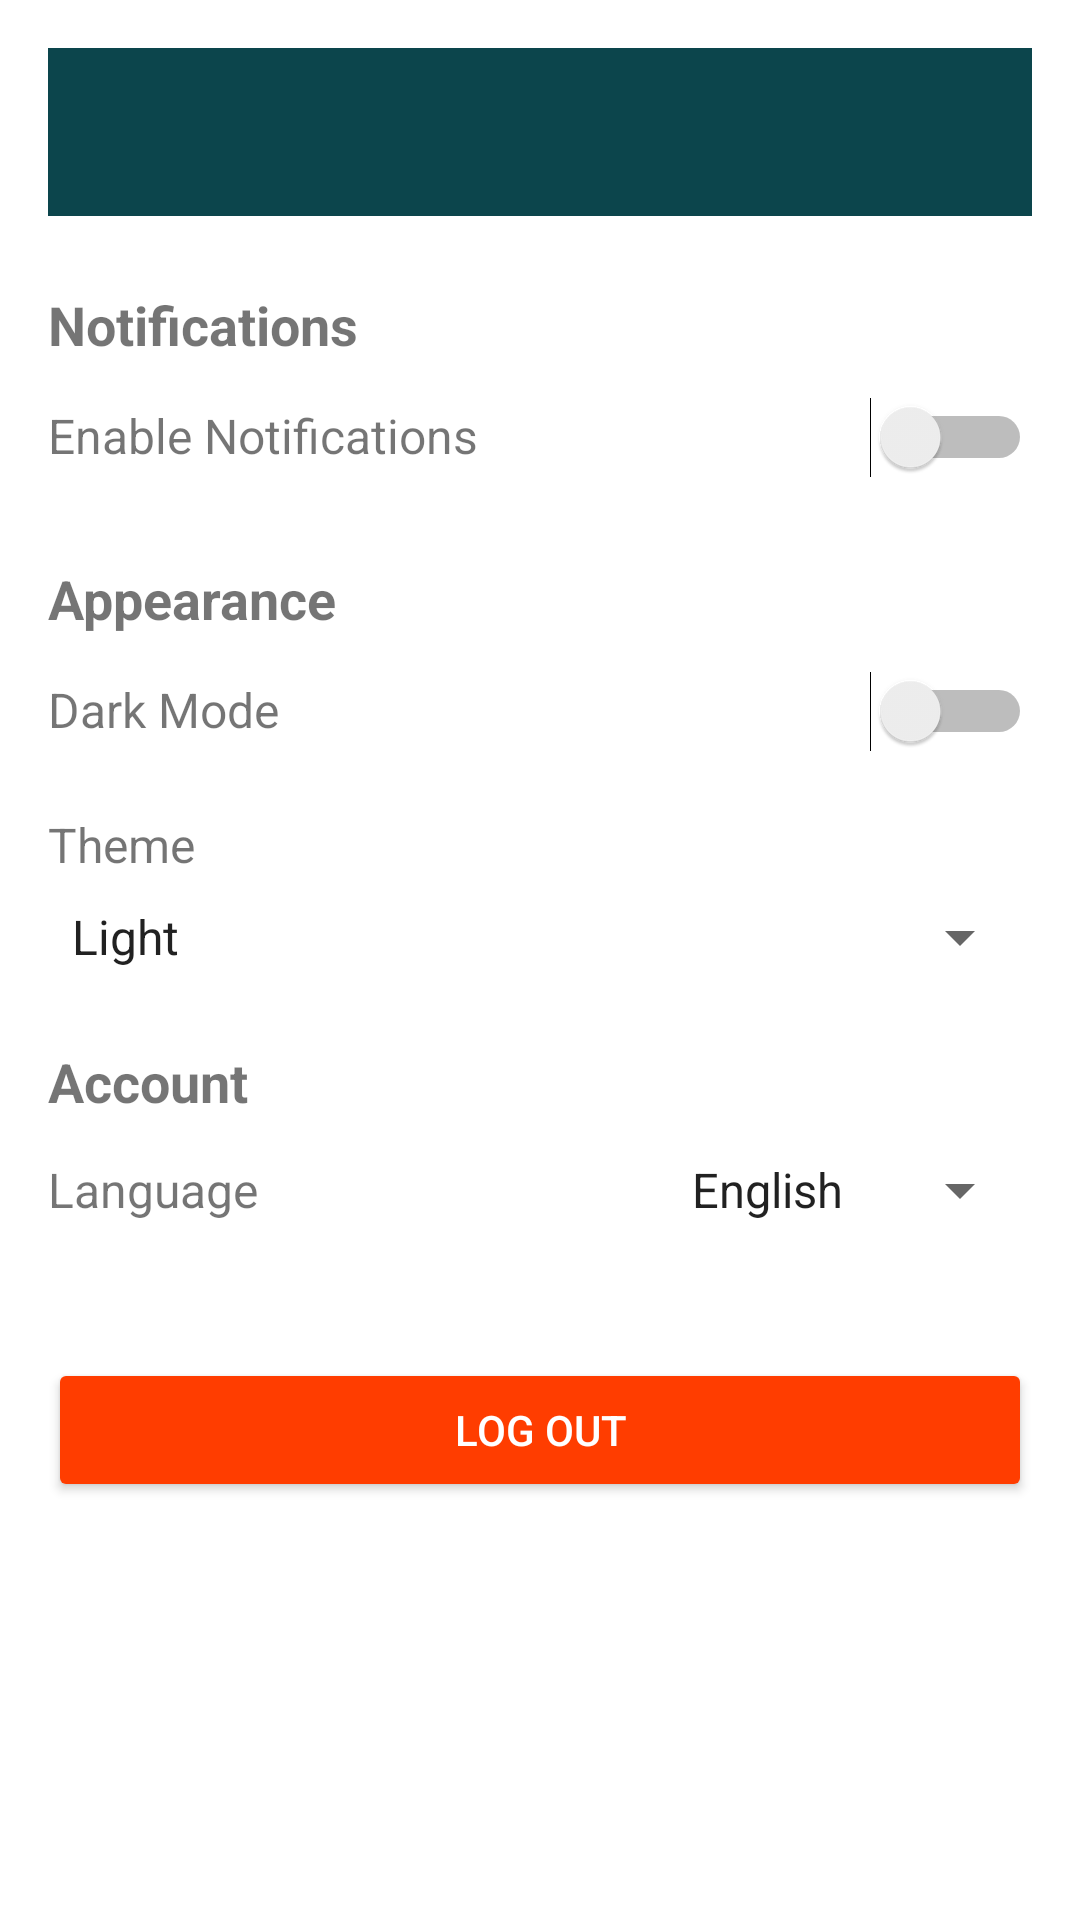

Produce the Android XML layout that renders to this screen, including the resource entries it uses.
<!-- AndroidManifest.xml: application theme Theme.TuneStream -->
<!-- res/layout/activity_settings.xml -->
<?xml version="1.0" encoding="utf-8"?>
<ScrollView
    xmlns:android="http://schemas.android.com/apk/res/android"
    android:layout_width="match_parent"
    android:layout_height="match_parent"
    android:padding="16dp">

    <LinearLayout
        android:layout_width="match_parent"
        android:layout_height="wrap_content"
        android:orientation="vertical">

        
        <androidx.appcompat.widget.Toolbar
            android:id="@+id/toolbar"
            android:layout_width="match_parent"
            android:layout_height="wrap_content"
            android:background="?attr/colorPrimary"
            android:title="Settings"
            android:titleTextColor="@android:color/white" />

        
        <TextView
            android:layout_width="wrap_content"
            android:layout_height="wrap_content"
            android:text="Notifications"
            android:textSize="18sp"
            android:textStyle="bold"
            android:layout_marginTop="24dp" />

        <LinearLayout
            android:layout_width="match_parent"
            android:layout_height="wrap_content"
            android:orientation="horizontal"
            android:paddingVertical="12dp">

            <TextView
                android:layout_width="0dp"
                android:layout_weight="1"
                android:layout_height="wrap_content"
                android:text="Enable Notifications"
                android:textSize="16sp" />

            <Switch
                android:id="@+id/switch_notifications"
                android:layout_width="wrap_content"
                android:layout_height="wrap_content" />
        </LinearLayout>

        
        <TextView
            android:layout_width="wrap_content"
            android:layout_height="wrap_content"
            android:text="Appearance"
            android:textSize="18sp"
            android:textStyle="bold"
            android:layout_marginTop="16dp" />

        <LinearLayout
            android:layout_width="match_parent"
            android:layout_height="wrap_content"
            android:orientation="horizontal"
            android:paddingVertical="12dp">

            <TextView
                android:layout_width="0dp"
                android:layout_weight="1"
                android:layout_height="wrap_content"
                android:text="Dark Mode"
                android:textSize="16sp" />

            <Switch
                android:id="@+id/switch_dark_mode"
                android:layout_width="wrap_content"
                android:layout_height="wrap_content" />
        </LinearLayout>

        
        <TextView
            android:layout_width="wrap_content"
            android:layout_height="wrap_content"
            android:text="Theme"
            android:textSize="16sp"
            android:layout_marginTop="8dp" />

        <Spinner
            android:id="@+id/theme_spinner"
            android:layout_width="match_parent"
            android:layout_height="wrap_content"
            android:entries="@array/theme_options"
            android:layout_marginTop="8dp" />

        
        <TextView
            android:layout_width="wrap_content"
            android:layout_height="wrap_content"
            android:text="Account"
            android:textSize="18sp"
            android:textStyle="bold"
            android:layout_marginTop="24dp" />

        <LinearLayout
            android:layout_width="match_parent"
            android:layout_height="wrap_content"
            android:orientation="horizontal"
            android:paddingVertical="12dp">

            <TextView
                android:layout_width="0dp"
                android:layout_weight="1"
                android:layout_height="wrap_content"
                android:text="Language"
                android:textSize="16sp" />

            <Spinner
                android:id="@+id/language_spinner"
                android:layout_width="wrap_content"
                android:layout_height="wrap_content"
                android:entries="@array/language_options" />
        </LinearLayout>

        
        <Button
            android:id="@+id/btn_logout"
            android:layout_width="match_parent"
            android:layout_height="wrap_content"
            android:text="Log Out"
            android:backgroundTint="#FF3D00"
            android:textColor="#FFFFFF"
            android:layout_marginTop="32dp" />

    </LinearLayout>
</ScrollView>
<!-- resources referenced by this layout -->
<resources>
  <string-array name="language_options">
          <item>English</item>
          <item>Spanish</item>
          <item>French</item>
          <item>German</item>
      </string-array>
  <string-array name="theme_options">
          <item>Light</item>
          <item>Dark</item>
          <item>System Default</item>
      </string-array>
  <style name="Theme.TuneStream" parent="Theme.MaterialComponents.DayNight.NoActionBar">
          
          <item name="colorPrimary">@color/green_500</item>
          <item name="colorPrimaryVariant">@color/green_700</item>
          <item name="colorOnPrimary">@color/white</item>
          
          <item name="colorSecondary">@color/black</item>
          <item name="colorSecondaryVariant">@color/black</item>
          <item name="colorOnSecondary">@color/black</item>
          
          <item name="android:statusBarColor">?attr/colorPrimaryVariant</item>
          
      </style>
  <color name="green_500">#0c454c</color>
  <color name="green_700">#0c454c</color>
  <color name="white">#FFFFFFFF</color>
  <color name="black">#FF000000</color>
</resources>
